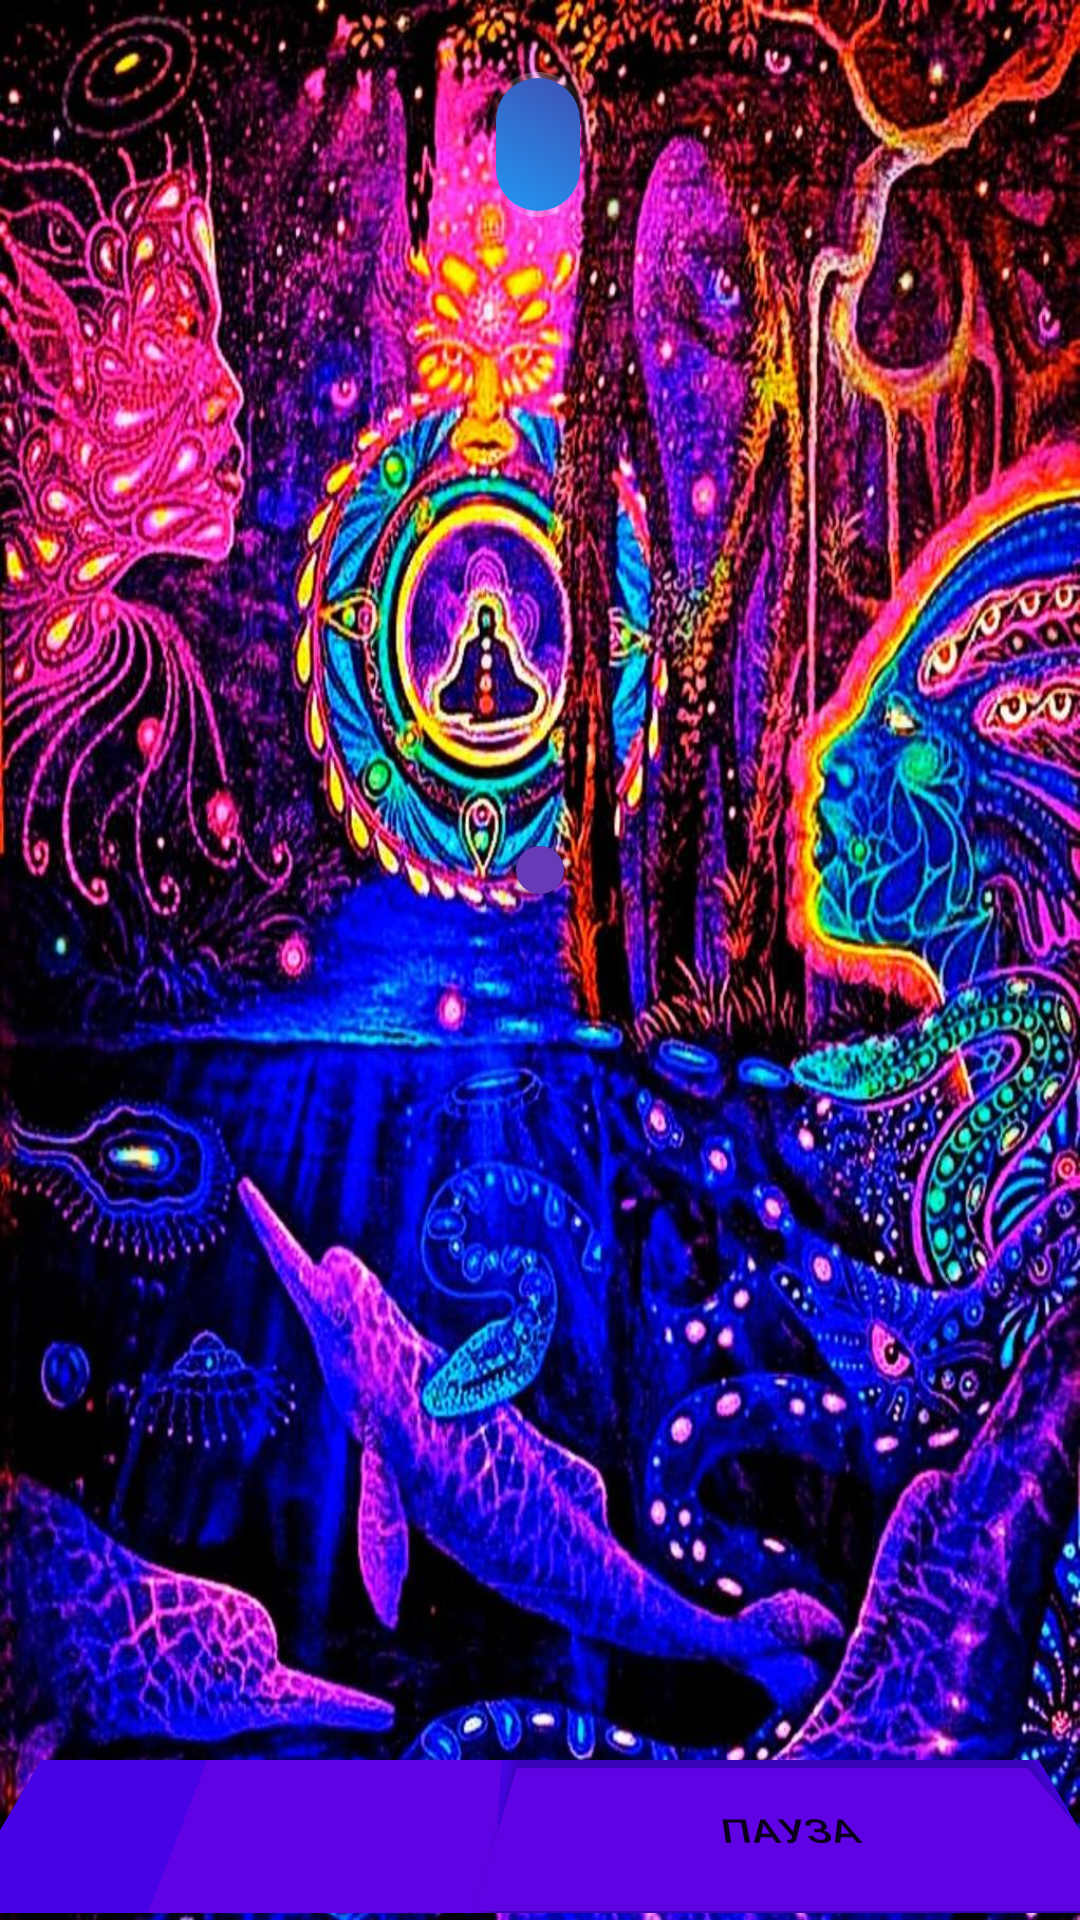

Reconstruct the res/layout file that produces this screen, plus the resources it refers to.
<!-- AndroidManifest.xml: application theme Theme.ThreeInRowWithHistory -->
<!-- res/layout/activity_game.xml -->
<?xml version="1.0" encoding="utf-8"?>
<androidx.constraintlayout.widget.ConstraintLayout xmlns:android="http://schemas.android.com/apk/res/android"
    xmlns:app="http://schemas.android.com/apk/res-auto"
    xmlns:tools="http://schemas.android.com/tools"
    android:layout_width="match_parent"
    android:layout_height="match_parent"
    android:background="@drawable/main_background_image"
    android:visibility="visible"
    tools:context=".GameActivity">

    

    
    <TextView
        android:id="@+id/timerText"
        android:layout_width="wrap_content"
        android:layout_height="wrap_content"
        android:layout_marginTop="24dp"
        android:layout_marginBottom="16dp"
        android:background="@drawable/timer_background"
        android:paddingStart="16dp"
        android:paddingTop="8dp"
        android:paddingEnd="16dp"
        android:paddingBottom="8dp"
        android:textColor="#FFFFFF"
        android:textSize="24sp"
        android:textStyle="bold"
        app:layout_constraintBottom_toTopOf="@id/gameGrid"
        app:layout_constraintEnd_toEndOf="parent"
        app:layout_constraintHorizontal_bias="0.498"
        app:layout_constraintStart_toStartOf="parent"
        app:layout_constraintTop_toTopOf="parent"
        app:layout_constraintVertical_bias="0.362"
        tools:ignore="NotSibling" />

    <androidx.cardview.widget.CardView
        android:id="@+id/gameFieldContainer"
        android:layout_width="wrap_content"
        android:layout_height="wrap_content"
        android:layout_margin="16dp"
        app:cardBackgroundColor="#33000000"
        app:cardCornerRadius="16dp"
        app:cardElevation="8dp"
        app:layout_constraintBottom_toTopOf="@id/bottomPanel"
        app:layout_constraintEnd_toEndOf="parent"
        app:layout_constraintStart_toStartOf="parent"
        app:layout_constraintTop_toTopOf="parent">

        <GridLayout
            android:id="@+id/gameGrid"
            android:layout_width="wrap_content"
            android:layout_height="wrap_content"
            android:background="#673AB7"
            android:padding="8dp"
            android:useDefaultMargins="true" />

    </androidx.cardview.widget.CardView>

    

    <LinearLayout
        android:id="@+id/bottomPanel"
        android:layout_width="match_parent"
        android:layout_height="wrap_content"
        android:background="#4703E5"
        android:orientation="horizontal"
        android:rotationX="32"
        app:layout_constraintBottom_toBottomOf="parent"
        tools:layout_editor_absoluteX="0dp">

        <ImageView
            android:id="@+id/surrenderButton"
            android:layout_width="60dp"
            android:layout_height="60dp"
            android:clickable="true"
            android:focusable="true"
            android:padding="8dp"
            android:scaleType="fitCenter"
            android:src="@drawable/exit"
            android:translationY="-1dp"
            />

        <TextView
            android:id="@+id/scoreText"
            android:layout_width="0dp"
            android:layout_height="match_parent"
            android:layout_weight="1"
            android:background="#5F03E5"
            android:padding="8dp"
            android:textColor="#FFFFFF"
            android:textSize="20sp" />

        <Button
            android:id="@+id/button"
            android:layout_width="wrap_content"
            android:layout_height="match_parent"
            android:layout_weight="1"
            android:background="#5F03E5"
            android:rotationX="23"
            android:text="Пауза" />
    </LinearLayout>

    
    

</androidx.constraintlayout.widget.ConstraintLayout>
<!-- resources referenced by this layout -->
<resources>
  <!-- drawable main_background_image: jpeg bitmap (drawable, 263297 bytes) -->
  <!-- drawable timer_background (drawable) -->
  <?xml version="1.0" encoding="utf-8"?>
  <layer-list xmlns:android="http://schemas.android.com/apk/res/android">
      
      <item>
          <shape android:shape="rectangle">
              <corners android:radius="16dp" />
              <gradient
                  android:centerColor="#4DFFFFFF"
                  android:endColor="#00FFFFFF"
                  android:startColor="#00FFFFFF"
                  android:type="linear" />
              <padding
                  android:bottom="2dp"
                  android:left="2dp"
                  android:right="2dp"
                  android:top="2dp" />
          </shape>
      </item>
      
      <item>
          <shape android:shape="rectangle">
              <corners android:radius="16dp" />
              <gradient
                  android:angle="45"
                  android:endColor="#3F51B5"
                  android:startColor="#2196F3"
                  android:type="linear" />
          </shape>
      </item>
  </layer-list>
  <style name="Theme.ThreeInRowWithHistory" parent="Theme.MaterialComponents.DayNight.DarkActionBar">
          
          <item name="colorPrimary">@color/purple_500</item>
          <item name="colorPrimaryVariant">@color/purple_700</item>
          <item name="colorOnPrimary">@color/white</item>
          
          <item name="colorSecondary">@color/teal_200</item>
          <item name="colorSecondaryVariant">@color/teal_700</item>
          <item name="colorOnSecondary">@color/black</item>
          
          <item name="android:statusBarColor">?attr/colorPrimaryVariant</item>
          
      </style>
  <!-- not gathered from this repository: default colours our renderer supplied (Android Studio template values) -->
  <color name="purple_500">#FF6200EE</color>
  <color name="purple_700">#FF3700B3</color>
  <color name="teal_200">#FF03DAC5</color>
  <color name="teal_700">#FF018786</color>
  <color name="black">#FF000000</color>
  <color name="white">#FFFFFFFF</color>
</resources>
